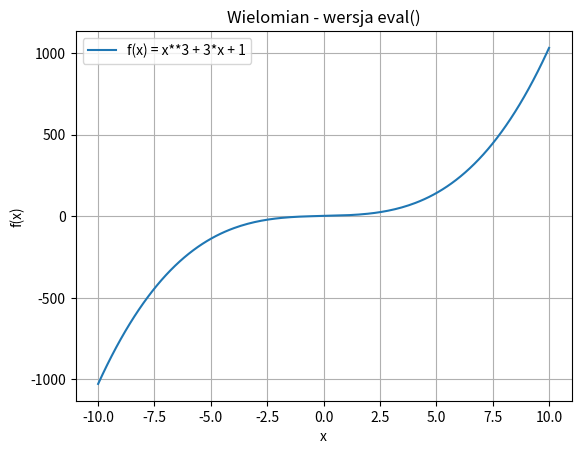
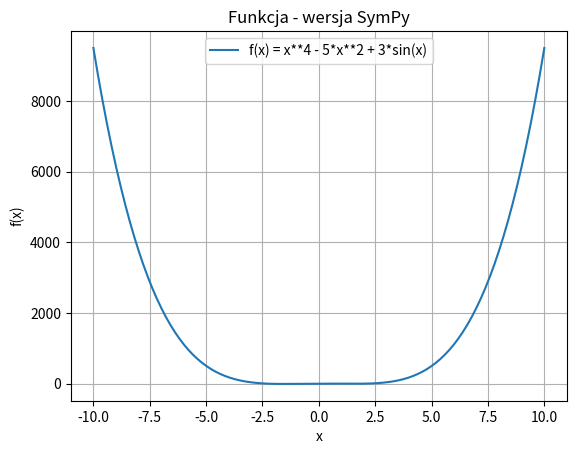

Python code for these plots, in order:
import numpy as np
import matplotlib.pyplot as plt
from sympy import symbols, sympify, lambdify


# Funkcja rysująca wykres na podstawie eval()
def rysuj_wielomian(wejscie):
    wzor, przedzial = wejscie.split(',')
    wzor = wzor.strip()
    x_min, x_max = map(float, przedzial.split())

    # generowanie wartości x
    x_val = np.linspace(x_min, x_max, 200)

    # Obliczanie wartości y przy użyciu eval()
    # kontekst zawiera zmienną x wskazującą na tablicę NumPy
    y_val = eval(wzor, {"x": x_val, "np": np, "__builtins__": {}})

    # rysowanie wykresu (bez show)
    plt.figure()
    plt.plot(x_val, y_val, label=f"f(x) = {wzor}")
    plt.title("Wielomian - wersja eval()")
    plt.xlabel("x")
    plt.ylabel("f(x)")
    plt.grid(True)
    plt.legend()

    # Zwracanie wartości na granicach przedziału
    return y_val[0], y_val[-1]


# Funkcja rysująca wykres na podstawie SymPy i lambdify()
def rysuj_wielomian_sympy(wejscie):
    wzor, przedzial = wejscie.split(',')
    wzor = wzor.strip()
    x_min, x_max = map(float, przedzial.split())

    # def symbolu
    x = symbols('x')

    # SymPy: konwersja tekstu na wyrażenie symboliczne
    expr = sympify(wzor)

    # zamiana na funkcję numeryczną: backend numpy
    f = lambdify(x, expr, "numpy")

    # generowanie wartości x
    x_val = np.linspace(x_min, x_max, 200)

    # obliczanie wartości y
    y_val_sympy = f(x_val)

    # rysowanie wykresu
    plt.figure()
    plt.plot(x_val, y_val_sympy, label=f"f(x) = {wzor}")
    plt.title("Funkcja - wersja SymPy")
    plt.xlabel("x")
    plt.ylabel("f(x)")
    plt.grid(True)
    plt.legend()

    # Zwracanie wartości na granicach przedziału
    return y_val_sympy[0], y_val_sympy[-1]


if __name__ == '__main__':
    # Przykładowe wywołanie pierwszej funkcji
    wejscie1 = "x**3 + 3*x + 1, -10 10"

    # Pierwszy wykres z eval
    wynik_eval = rysuj_wielomian(wejscie1)
    print("Wynik (eval):", wynik_eval)

    # Drugie wejście dla funkcji SymPy - bardziej złożona funkcja
    wejscie2 = "x**4 - 5*x**2 + 3*sin(x), -10 10"

    # Drugi wykres z SymPy
    wynik_sympy = rysuj_wielomian_sympy(wejscie2)
    print("Wynik (SymPy):", wynik_sympy)

    # Wyświetlanie obu wykresów
    plt.show()
